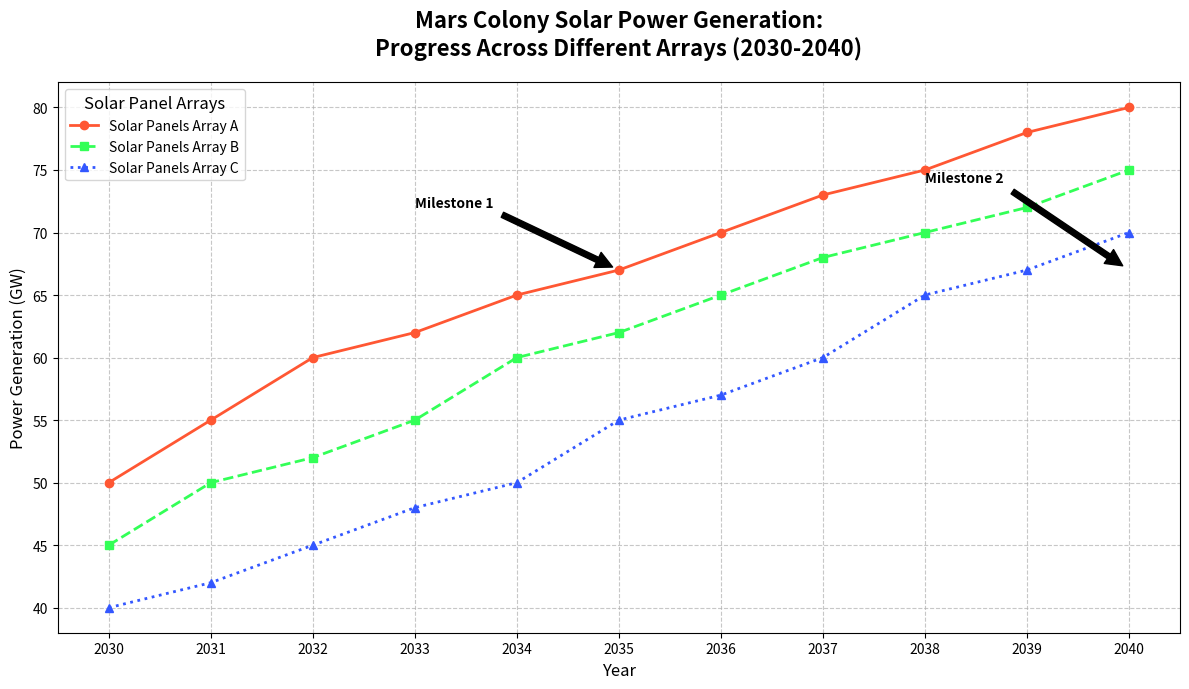

This figure's Python source:
import matplotlib.pyplot as plt
import numpy as np

# Solar power generation in a futuristic Mars colony scenario
years = np.arange(2030, 2041)
solar_panels_A = np.array([50, 55, 60, 62, 65, 67, 70, 73, 75, 78, 80])
solar_panels_B = np.array([45, 50, 52, 55, 60, 62, 65, 68, 70, 72, 75])
solar_panels_C = np.array([40, 42, 45, 48, 50, 55, 57, 60, 65, 67, 70])

# Create a figure with multiple subplots
fig, ax = plt.subplots(figsize=(12, 7))

# Plotting the data for each set of solar panels
ax.plot(years, solar_panels_A, label='Solar Panels Array A', linestyle='-', marker='o', color='#ff5733', linewidth=2, markersize=6)
ax.plot(years, solar_panels_B, label='Solar Panels Array B', linestyle='--', marker='s', color='#33ff57', linewidth=2, markersize=6)
ax.plot(years, solar_panels_C, label='Solar Panels Array C', linestyle=':', marker='^', color='#3357ff', linewidth=2, markersize=6)

# Annotations to highlight significant points
ax.annotate('Milestone 1', xy=(2035, 67), xytext=(2033, 72), 
             arrowprops=dict(facecolor='black', shrink=0.05),
             fontsize=10, fontweight='bold')
ax.annotate('Milestone 2', xy=(2040, 67), xytext=(2038, 74),
             arrowprops=dict(facecolor='black', shrink=0.05),
             fontsize=10, fontweight='bold')

# Define titles and labels
ax.set_title('Mars Colony Solar Power Generation:\nProgress Across Different Arrays (2030-2040)', fontsize=16, fontweight='bold', pad=20)
ax.set_xlabel('Year', fontsize=12)
ax.set_ylabel('Power Generation (GW)', fontsize=12)

# Grid for better readability
ax.grid(True, linestyle='--', alpha=0.7)

# Set x-ticks and y-ticks
ax.set_xticks(years)
ax.set_yticks(np.arange(40, 85, step=5))

# Add legend with custom settings to avoid data overlap
ax.legend(loc='upper left', fontsize=10, title='Solar Panel Arrays', title_fontsize='12')

# Automatically adjust the layout
plt.tight_layout()

# Display the plot
plt.show()
